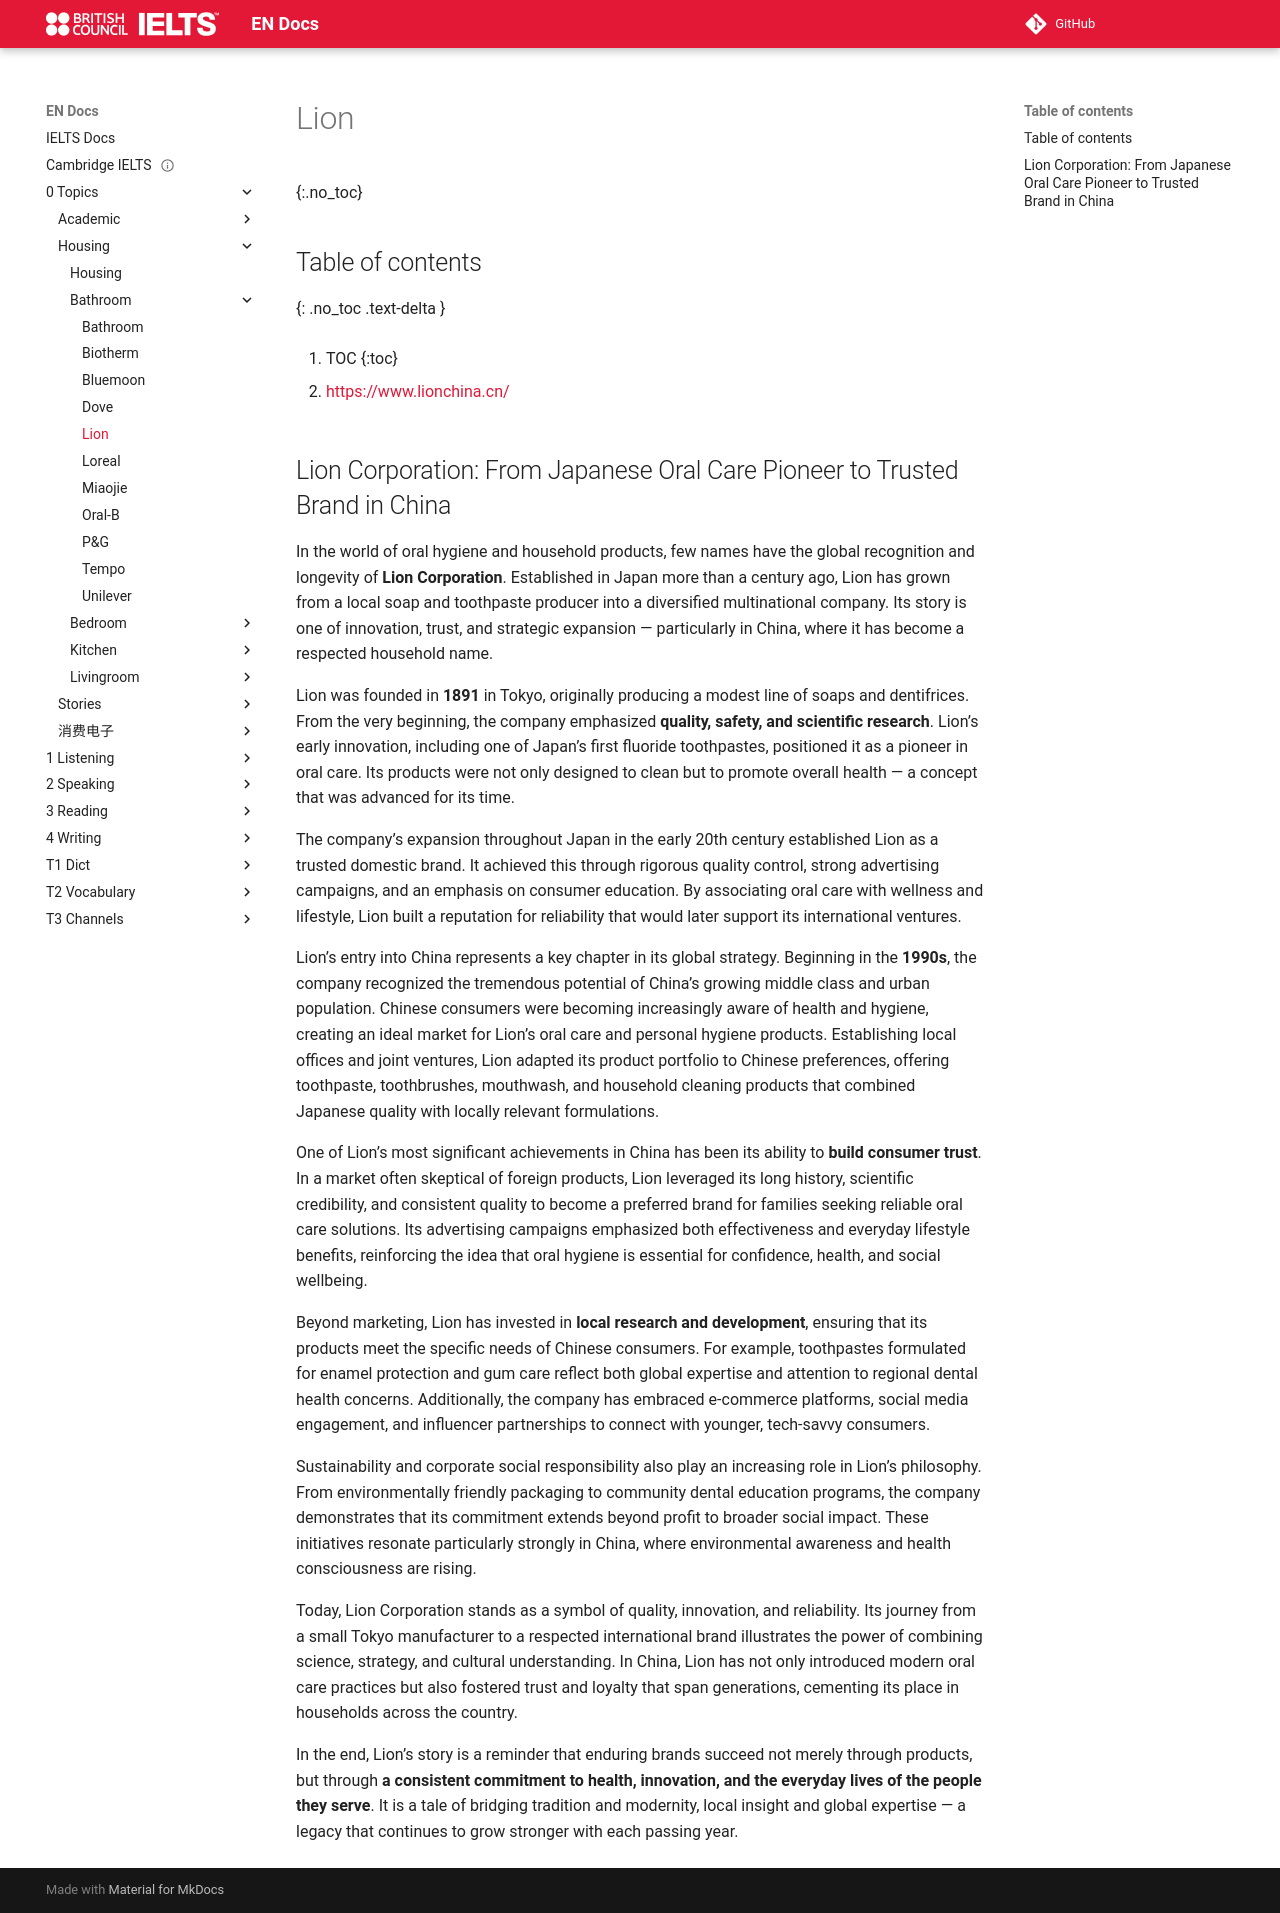

repository: abotw/Docs-IELTS · page: 0-Topics/Housing/Bathroom/lion/index.html · generator: mkdocs

---
title: Lion
layout: page
parent: Bathroom
date: 2025-11-02
url: https://www.lionchina.cn/
done: false
---

# Lion
{:.no_toc}

## Table of contents
{: .no_toc .text-delta }

1. TOC
{:toc}

- [https://www.lionchina.cn/](https://www.lionchina.cn/)

## Lion Corporation: From Japanese Oral Care Pioneer to Trusted Brand in China

In the world of oral hygiene and household products, few names have the global recognition and longevity of **Lion Corporation**. Established in Japan more than a century ago, Lion has grown from a local soap and toothpaste producer into a diversified multinational company. Its story is one of innovation, trust, and strategic expansion — particularly in China, where it has become a respected household name.

Lion was founded in **1891** in Tokyo, originally producing a modest line of soaps and dentifrices. From the very beginning, the company emphasized **quality, safety, and scientific research**. Lion’s early innovation, including one of Japan’s first fluoride toothpastes, positioned it as a pioneer in oral care. Its products were not only designed to clean but to promote overall health — a concept that was advanced for its time.

The company’s expansion throughout Japan in the early 20th century established Lion as a trusted domestic brand. It achieved this through rigorous quality control, strong advertising campaigns, and an emphasis on consumer education. By associating oral care with wellness and lifestyle, Lion built a reputation for reliability that would later support its international ventures.

Lion’s entry into China represents a key chapter in its global strategy. Beginning in the **1990s**, the company recognized the tremendous potential of China’s growing middle class and urban population. Chinese consumers were becoming increasingly aware of health and hygiene, creating an ideal market for Lion’s oral care and personal hygiene products. Establishing local offices and joint ventures, Lion adapted its product portfolio to Chinese preferences, offering toothpaste, toothbrushes, mouthwash, and household cleaning products that combined Japanese quality with locally relevant formulations.

One of Lion’s most significant achievements in China has been its ability to **build consumer trust**. In a market often skeptical of foreign products, Lion leveraged its long history, scientific credibility, and consistent quality to become a preferred brand for families seeking reliable oral care solutions. Its advertising campaigns emphasized both effectiveness and everyday lifestyle benefits, reinforcing the idea that oral hygiene is essential for confidence, health, and social wellbeing.

Beyond marketing, Lion has invested in **local research and development**, ensuring that its products meet the specific needs of Chinese consumers. For example, toothpastes formulated for enamel protection and gum care reflect both global expertise and attention to regional dental health concerns. Additionally, the company has embraced e-commerce platforms, social media engagement, and influencer partnerships to connect with younger, tech-savvy consumers.

Sustainability and corporate social responsibility also play an increasing role in Lion’s philosophy. From environmentally friendly packaging to community dental education programs, the company demonstrates that its commitment extends beyond profit to broader social impact. These initiatives resonate particularly strongly in China, where environmental awareness and health consciousness are rising.

Today, Lion Corporation stands as a symbol of quality, innovation, and reliability. Its journey from a small Tokyo manufacturer to a respected international brand illustrates the power of combining science, strategy, and cultural understanding. In China, Lion has not only introduced modern oral care practices but also fostered trust and loyalty that span generations, cementing its place in households across the country.

In the end, Lion’s story is a reminder that enduring brands succeed not merely through products, but through **a consistent commitment to health, innovation, and the everyday lives of the people they serve**. It is a tale of bridging tradition and modernity, local insight and global expertise — a legacy that continues to grow stronger with each passing year.
